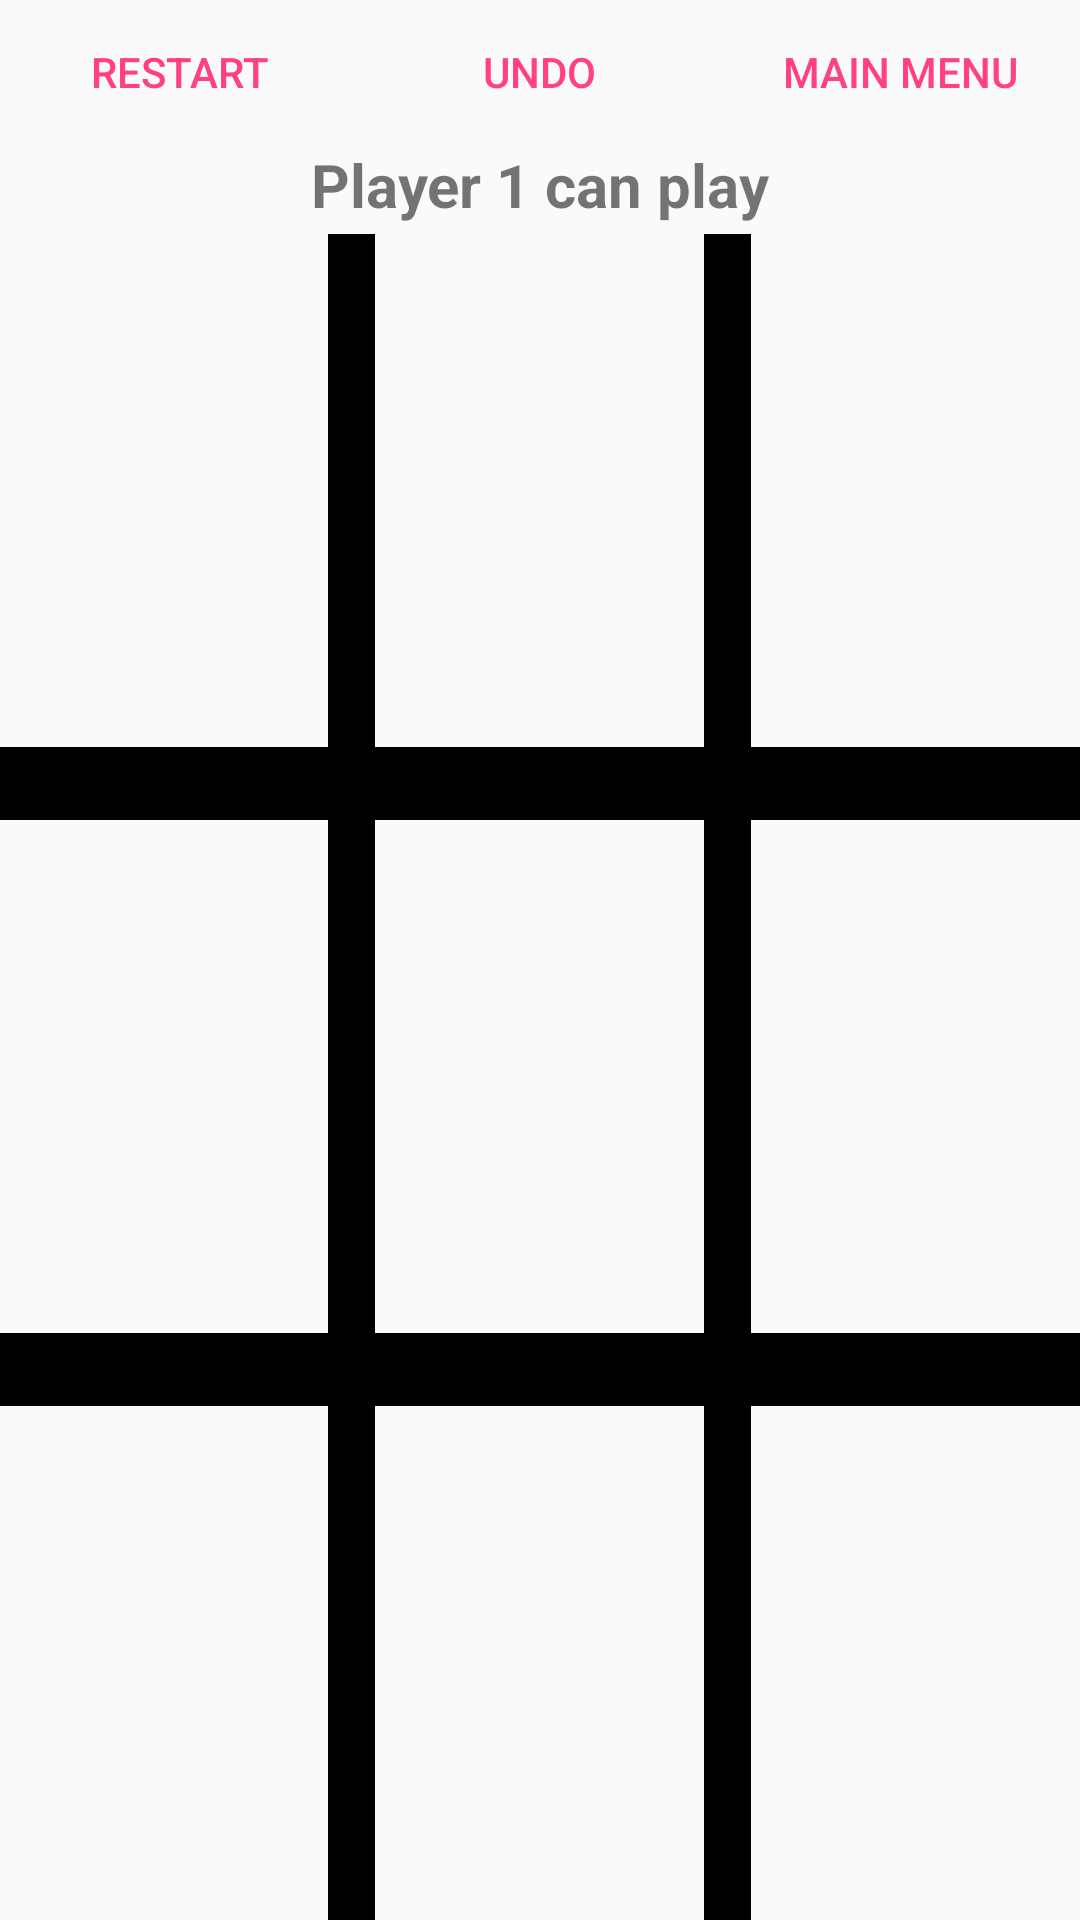

The Android layout XML behind this screen, and the referenced resources:
<!-- AndroidManifest.xml: application theme AppCompact -->
<!-- res/layout/tic_tac_toe.xml -->
<?xml version="1.0" encoding="utf-8"?>
    <RelativeLayout xmlns:android="http://schemas.android.com/apk/res/android"
        xmlns:tools="http://schemas.android.com/tools"
        android:id="@+id/activity_game1"
        android:layout_width="match_parent"
        android:layout_height="match_parent"
        android:paddingBottom="@dimen/activity_vertical_margin"
        android:paddingLeft="@dimen/activity_horizontal_margin"
        android:paddingRight="@dimen/activity_horizontal_margin"
        android:paddingTop="@dimen/activity_vertical_margin"
        tools:context="com.example.android.minigames.TicTacToe2P">
        <LinearLayout
            android:layout_width="match_parent"
            android:layout_height="wrap_content"
            android:orientation="vertical"
            android:id="@+id/nongame">
            <LinearLayout
                android:layout_width="match_parent"
                android:layout_height="wrap_content"
                android:orientation="horizontal"
                style="?android:attr/buttonBarStyle"
                >
                <Button
                    style="?android:attr/buttonBarButtonStyle"
                    android:layout_width="0dp"
                    android:layout_height="match_parent"
                    android:layout_weight="1"
                    android:padding="10dp"
                    android:text="@string/Restart"
                    android:onClick="restart"
                    android:id="@+id/t1Restart"
                    />
                <Button
                    style="?android:attr/buttonBarButtonStyle"
                    android:layout_width="0dp"
                    android:layout_height="match_parent"
                    android:layout_weight="1"
                    android:padding="10dp"
                    android:text="@string/Undo"
                    android:onClick="undo"
                    android:id="@+id/UNDO"/>
                <Button
                    style="?android:attr/buttonBarButtonStyle"
                    android:layout_width="0dp"
                    android:layout_height="match_parent"
                    android:layout_weight="1"
                    android:padding="10dp"
                    android:text="@string/MainMenu"
                    android:onClick="mainMenu"/>
            </LinearLayout>
            <TextView
                android:layout_width="wrap_content"
                android:layout_height="30dp"
                android:id="@+id/Status"
                android:paddingBottom="3dp"
                android:text="@string/player_1_can_play"
                android:layout_gravity="center_horizontal"
                android:fontFamily="sans-serif"
                android:textStyle="bold"
                android:textSize="20sp"/>
        </LinearLayout>

        <LinearLayout
            android:layout_width="match_parent"
            android:layout_height="match_parent"
            android:orientation="vertical"
            android:layout_below="@+id/nongame"
            android:layout_alignParentStart="true"
            >

            <LinearLayout
                android:layout_width="match_parent"
                android:layout_height="0dp"
                android:layout_weight="7">

                <ImageView
                    android:id="@+id/one"
                    android:layout_width="0dp"
                    android:layout_height="match_parent"
                    android:layout_weight="7"
                    android:onClick="addMarker" />

                <ImageView
                    android:layout_width="0dp"
                    android:layout_height="match_parent"
                    android:layout_weight="1"
                    android:background="@color/game1border" />

                <ImageView
                    android:id="@+id/two"
                    android:layout_width="0dp"
                    android:layout_height="match_parent"
                    android:layout_weight="7"
                    android:onClick="addMarker" />

                <ImageView
                    android:layout_width="0dp"
                    android:layout_height="match_parent"
                    android:layout_weight="1"
                    android:background="@color/game1border" />

                <ImageView
                    android:id="@+id/three"
                    android:layout_width="0dp"
                    android:layout_height="match_parent"
                    android:layout_weight="7"
                    android:onClick="addMarker" />
            </LinearLayout>

            <ImageView
                android:layout_width="match_parent"
                android:layout_height="0dp"
                android:layout_weight="1"
                android:background="@color/game1border" />

            <LinearLayout
                android:layout_width="match_parent"
                android:layout_height="0dp"
                android:layout_weight="7">

                <ImageView
                    android:id="@+id/four"
                    android:layout_width="0dp"
                    android:layout_height="match_parent"
                    android:layout_weight="7"
                    android:onClick="addMarker" />

                <ImageView
                    android:layout_width="0dp"
                    android:layout_height="match_parent"
                    android:layout_weight="1"
                    android:background="@color/game1border" />

                <ImageView
                    android:id="@+id/five"
                    android:layout_width="0dp"
                    android:layout_height="match_parent"
                    android:layout_weight="7"
                    android:onClick="addMarker" />

                <ImageView
                    android:layout_width="0dp"
                    android:layout_height="match_parent"
                    android:layout_weight="1"
                    android:background="@color/game1border" />

                <ImageView
                    android:id="@+id/six"
                    android:layout_width="0dp"
                    android:layout_height="match_parent"
                    android:layout_weight="7"
                    android:onClick="addMarker" />
            </LinearLayout>

            <ImageView
                android:layout_width="match_parent"
                android:layout_height="0dp"
                android:layout_weight="1"
                android:background="@color/game1border" />

            <LinearLayout
                android:layout_width="match_parent"
                android:layout_height="0dp"
                android:layout_weight="7">

                <ImageView
                    android:id="@+id/seven"
                    android:layout_width="0dp"
                    android:layout_height="match_parent"
                    android:layout_weight="7"
                    android:onClick="addMarker" />

                <ImageView
                    android:layout_width="0dp"
                    android:layout_height="match_parent"
                    android:layout_weight="1"
                    android:background="@color/game1border" />

                <ImageView
                    android:id="@+id/eight"
                    android:layout_width="0dp"
                    android:layout_height="match_parent"
                    android:layout_weight="7"
                    android:onClick="addMarker" />

                <ImageView
                    android:layout_width="0dp"
                    android:layout_height="match_parent"
                    android:layout_weight="1"
                    android:background="@color/game1border" />

                <ImageView
                    android:id="@+id/nine"
                    android:layout_width="0dp"
                    android:layout_height="match_parent"
                    android:layout_weight="7"
                    android:onClick="addMarker" />
            </LinearLayout>
        </LinearLayout>
</RelativeLayout>
<!-- resources referenced by this layout -->
<resources>
  <color name="game1border">#000</color>
  <string name="MainMenu">Main Menu</string>
  <string name="Restart">Restart</string>
  <string name="Undo">Undo</string>
  <string name="player_1_can_play">Player 1 can play</string>
  <style name="AppCompact" parent="Theme.AppCompat.Light.NoActionBar">
          
          <item name="colorPrimary">@color/colorPrimary</item>
          <item name="colorPrimaryDark">@color/colorPrimaryDark</item>
          <item name="colorAccent">@color/colorAccent</item>
          <item name="android:spinnerItemStyle">@style/DifficultySpinnerItem</item>
      </style>
  <color name="colorPrimary">#3F51B5</color>
  <color name="colorPrimaryDark">#303F9F</color>
  <color name="colorAccent">#FF4081</color>
  <style name="DifficultySpinnerItem" parent="android:Widget.TextView.SpinnerItem">
          <item name="android:textAppearance">@style/DifficultyTextAppearanceSpinnerItem</item>
      </style>
  <style name="DifficultyTextAppearanceSpinnerItem" parent="android:TextAppearance.Widget.TextView.SpinnerItem">
          <item name="android:textColor">@color/colorAccent</item>
      </style>
</resources>
